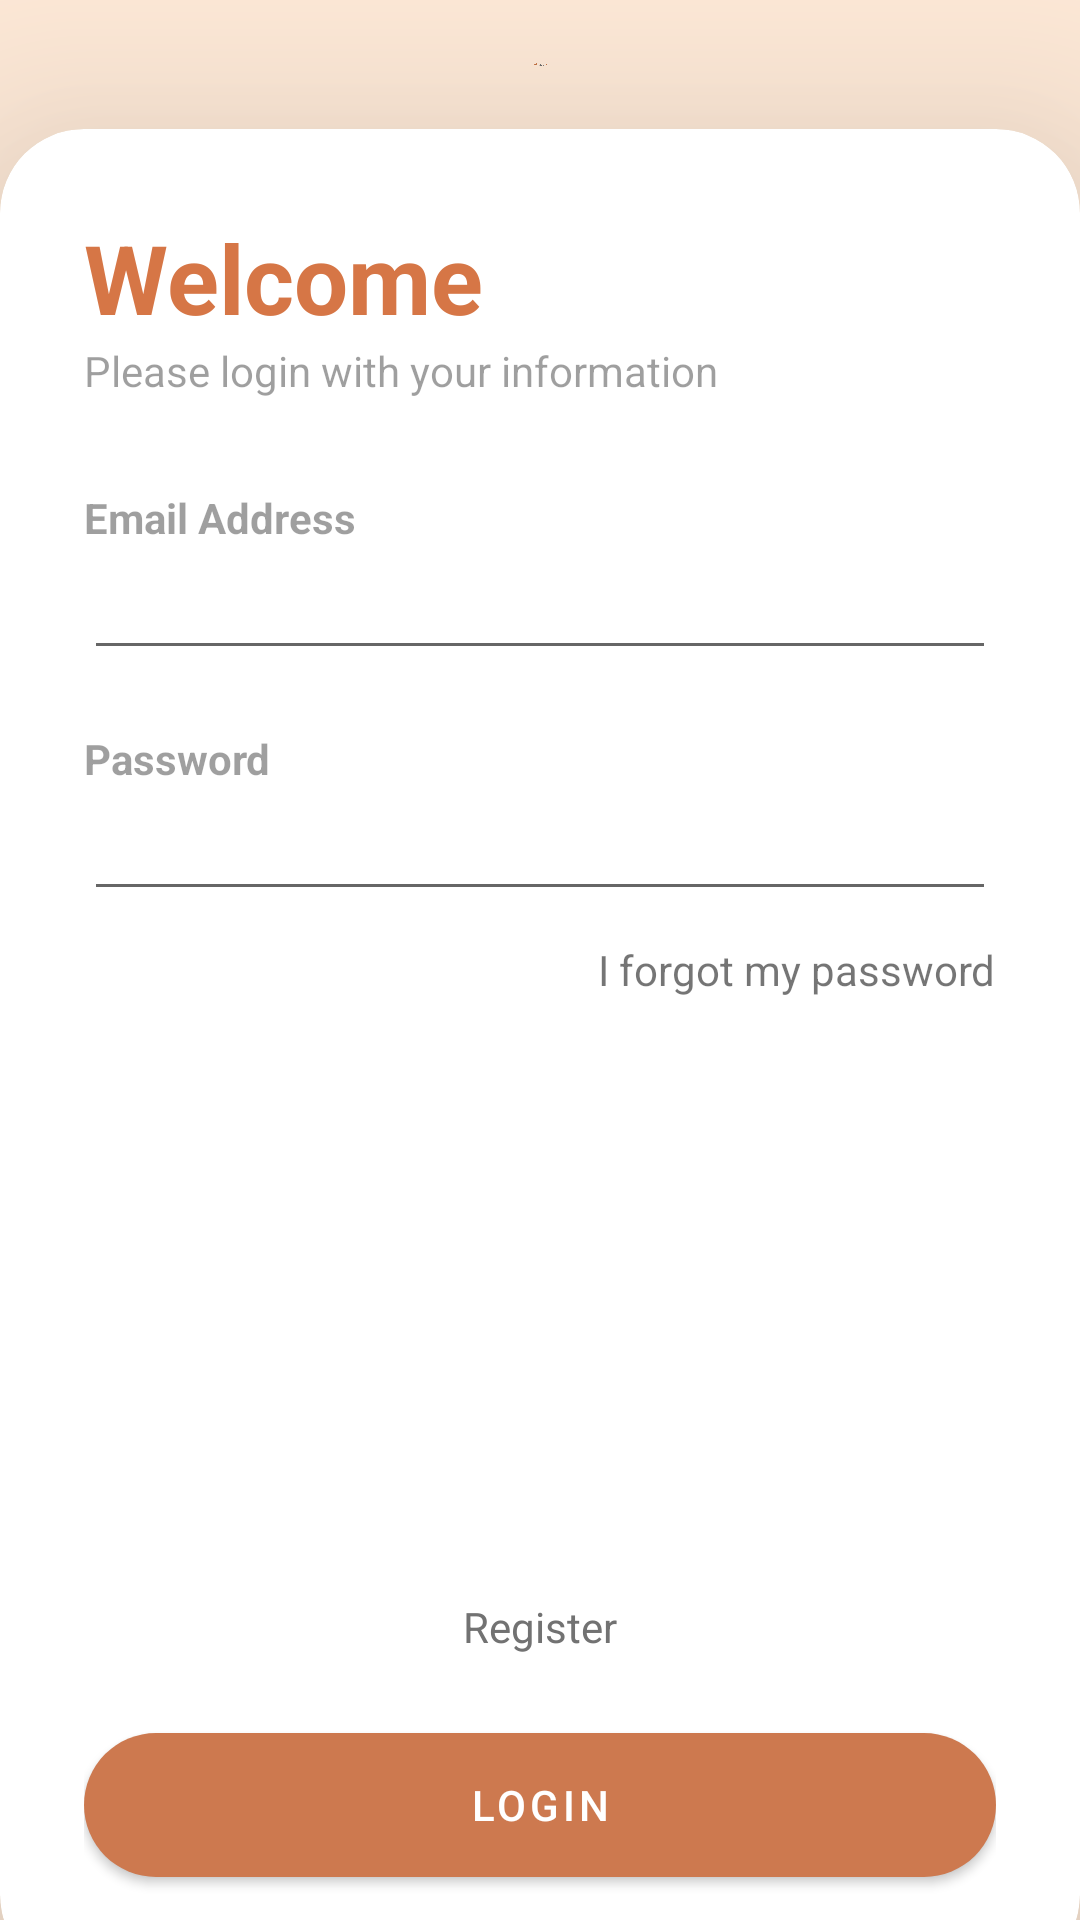

Layout XML and referenced resources for this Android screen:
<!-- AndroidManifest.xml: application theme Theme.MyLogin -->
<!-- res/layout/activity_main.xml -->
<?xml version="1.0" encoding="utf-8"?>
<RelativeLayout xmlns:android="http://schemas.android.com/apk/res/android"
    xmlns:app="http://schemas.android.com/apk/res-auto"
    xmlns:tools="http://schemas.android.com/tools"
    android:layout_width="match_parent"
    android:layout_height="match_parent"
    android:background="#ffe7d3"
    tools:context="com.example.mepass.MainActivity">

    <RelativeLayout
        android:layout_width="match_parent"
        android:layout_height="match_parent"
        android:alpha="0.7"
        android:background="@color/my_secondary"
        android:backgroundTint="#26FFFFFF" />

    <ImageView
        android:id="@+id/imageView4"
        android:layout_width="wrap_content"
        android:layout_height="wrap_content"
        android:layout_above="@+id/card_view"
        android:layout_alignParentStart="true"
        android:layout_alignParentTop="true"
        android:layout_alignParentEnd="true"
        android:layout_margin="20dp"
        android:layout_marginStart="20dp"
        android:layout_marginTop="20dp"
        android:layout_marginEnd="20dp"
        android:layout_marginBottom="20dp"
        android:paddingTop="0dp"
        android:paddingBottom="0dp"
        app:srcCompat="@drawable/logo_transparent" />

    <androidx.cardview.widget.CardView
        android:id="@+id/card_view"
        android:layout_width="match_parent"
        android:layout_height="wrap_content"
        android:layout_alignParentBottom="true"
        android:layout_marginBottom="-20dp"
        app:cardCornerRadius="28dp"
        app:cardElevation="50dp">

        <LinearLayout
            android:layout_width="match_parent"
            android:layout_height="match_parent"
            android:orientation="vertical"
            android:padding="28dp">

            <TextView
                android:layout_width="wrap_content"
                android:layout_height="wrap_content"
                android:text="Welcome"
                android:textColor="#d67646"
                android:textSize="32sp"
                android:textStyle="bold" />

            <TextView
                android:layout_width="wrap_content"
                android:layout_height="wrap_content"
                android:alpha="0.7"
                android:text="Please login with your information" />

            <View
                android:layout_width="wrap_content"
                android:layout_height="30dp" />

            <TextView
                android:layout_width="wrap_content"
                android:layout_height="wrap_content"
                android:alpha="0.7"
                android:text="Email Address"
                android:textStyle="bold" />

            <EditText
                android:id="@+id/email"
                android:layout_width="match_parent"
                android:layout_height="wrap_content"
                android:inputType="textEmailAddress" />

            <View
                android:layout_width="wrap_content"
                android:layout_height="20dp" />

            <TextView
                android:layout_width="wrap_content"
                android:layout_height="wrap_content"
                android:alpha="0.7"
                android:text="Password"
                android:textStyle="bold" />

            <EditText
                android:id="@+id/password"
                android:layout_width="match_parent"
                android:layout_height="wrap_content"
                android:drawableEnd="@drawable/pass_icon"
                android:inputType="textPassword" />

            <RelativeLayout
                android:layout_width="match_parent"
                android:layout_height="wrap_content">

                <TextView
                    android:id="@+id/textView2"
                    android:layout_width="wrap_content"
                    android:layout_height="wrap_content"
                    android:layout_alignParentEnd="true"
                    android:paddingTop="10dp"
                    android:paddingBottom="200dp"
                    android:text="I forgot my password" />

            </RelativeLayout>

            <TextView
                android:id="@+id/registerBTN"
                android:layout_width="match_parent"
                android:layout_height="wrap_content"
                android:gravity="center"
                android:paddingBottom="20dp"
                android:textColor="#727272"
                android:text="Register" />

            <com.google.android.material.button.MaterialButton
                android:id="@+id/button_log"
                android:layout_width="match_parent"
                android:layout_height="60dp"
                android:text="Login"
                android:textColor="#FFFFFF"
                app:backgroundTint="#cd794f"
                app:cornerRadius="36dp"/>


        </LinearLayout>


    </androidx.cardview.widget.CardView>


</RelativeLayout>
<!-- resources referenced by this layout -->
<resources>
  <color name="my_secondary">#717171</color>
  <!-- drawable logo_transparent: png bitmap (drawable, 34955 bytes) -->
  <style name="Theme.MyLogin" parent="Theme.MaterialComponents.Light.NoActionBar">
          
          <item name="colorPrimary">@color/my_primary</item>
          <item name="colorPrimaryVariant">@color/black</item>
          <item name="colorOnPrimary">@color/white</item>
          
          <item name="colorSecondary">@color/my_secondary</item>
          <item name="colorSecondaryVariant">@color/my_secondary</item>
          <item name="colorOnSecondary">@color/black</item>
          
          <item name="android:windowLightStatusBar">false</item>
          
      </style>
  <color name="my_primary">#d67646</color>
  <color name="black">#FF000000</color>
  <color name="white">#FFFFFFFF</color>
</resources>
